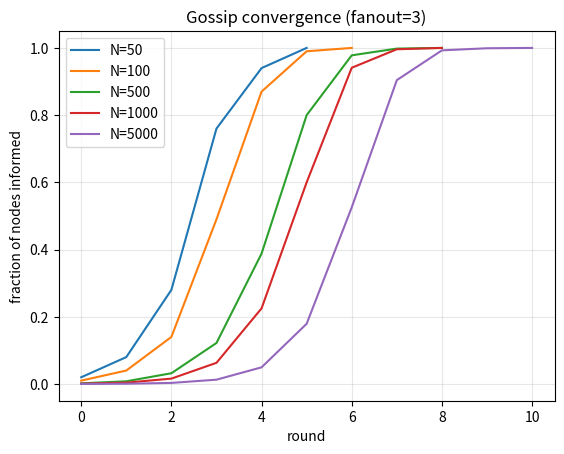

Write Python code to recreate this figure.
import random
random.seed(0)

N = 100             # nodes in the cluster
FANOUT = 3          # peers each node tells per round

def central_broadcast(n, msgs_per_round=3):
    informed = {0}      # node 0 starts with the news
    rounds = 0
    while len(informed) < n:
        rounds += 1
        # node 0 picks 3 not-yet-informed nodes per round
        candidates = [i for i in range(n) if i not in informed]
        for target in candidates[:msgs_per_round]:
            informed.add(target)
    return rounds

print(f"central broadcast converged in {central_broadcast(N)} rounds")

def gossip(n, fanout=3):
    informed = {0}
    history = [len(informed)]
    rounds = 0
    while len(informed) < n:
        rounds += 1
        new_informed = set(informed)
        for src in informed:
            for _ in range(fanout):
                peer = random.randrange(n)
                new_informed.add(peer)
        informed = new_informed
        history.append(len(informed))
    return rounds, history

rounds, history = gossip(N, FANOUT)
print(f"gossip converged in {rounds} rounds with fanout={FANOUT}")
print("informed per round:", history)

import matplotlib.pyplot as plt

# Run gossip for several cluster sizes to show O(log N) scaling.
sizes = [50, 100, 500, 1000, 5000]
for n in sizes:
    _, h = gossip(n, FANOUT)
    plt.plot(range(len(h)), [x / n for x in h], label=f"N={n}")
plt.xlabel("round")
plt.ylabel("fraction of nodes informed")
plt.title(f"Gossip convergence (fanout={FANOUT})")
plt.legend()
plt.grid(True, alpha=0.3)
plt.show()

# How does fanout affect convergence?
for f in (1, 2, 3, 5, 10):
    rounds, _ = gossip(1000, f)
    print(f"fanout={f:2d}  ->  {rounds} rounds to reach 1000 nodes")
